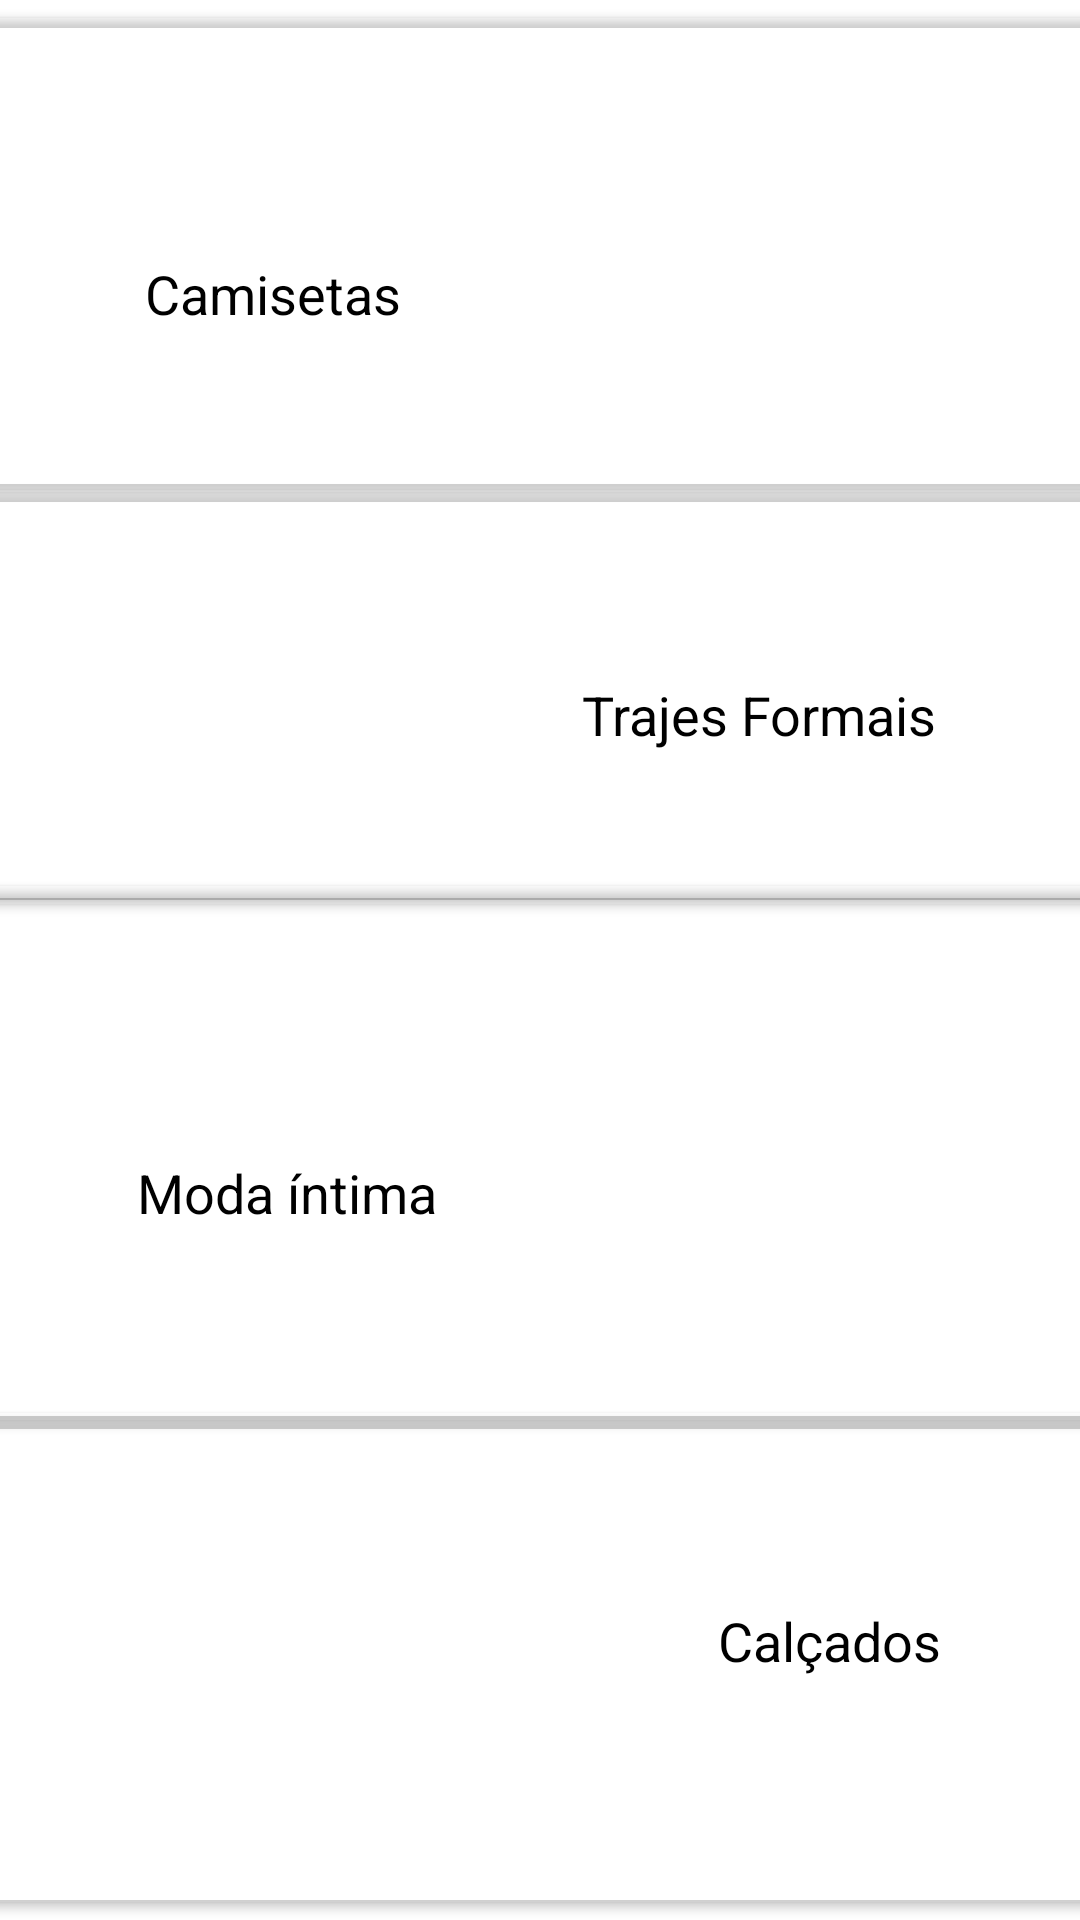

The Android layout XML behind this screen, and the referenced resources:
<!-- AndroidManifest.xml: application theme AppTheme -->
<!-- res/layout/activity_homens_roupas.xml -->
<?xml version="1.0" encoding="utf-8"?>
<androidx.constraintlayout.widget.ConstraintLayout xmlns:android="http://schemas.android.com/apk/res/android"
    xmlns:app="http://schemas.android.com/apk/res-auto"
    xmlns:tools="http://schemas.android.com/tools"
    android:layout_width="match_parent"
    android:layout_height="match_parent"
    android:background="@drawable/mens_options"
    tools:context=".HomensRoupas">

    <TextView
        android:id="@+id/textView10"
        android:layout_width="wrap_content"
        android:layout_height="wrap_content"
        android:text="Camisetas"
        android:textColor="@color/blackColor"
        android:textSize="18sp"
        app:layout_constraintBottom_toBottomOf="parent"
        app:layout_constraintEnd_toEndOf="parent"
        app:layout_constraintHorizontal_bias="0.176"
        app:layout_constraintStart_toStartOf="parent"
        app:layout_constraintTop_toTopOf="parent"
        app:layout_constraintVertical_bias="0.139" />

    <TextView
        android:id="@+id/textView11"
        android:layout_width="wrap_content"
        android:layout_height="wrap_content"
        android:text="Trajes Formais"
        android:textColor="@color/blackColor"
        android:textSize="18sp"
        app:layout_constraintBottom_toBottomOf="parent"
        app:layout_constraintEnd_toEndOf="parent"
        app:layout_constraintHorizontal_bias="0.803"
        app:layout_constraintStart_toStartOf="parent"
        app:layout_constraintTop_toTopOf="parent"
        app:layout_constraintVertical_bias="0.367" />

    <TextView
        android:id="@+id/textView12"
        android:layout_width="wrap_content"
        android:layout_height="wrap_content"
        android:text="Moda íntima"
        android:textColor="@color/blackColor"
        android:textSize="18sp"
        app:layout_constraintBottom_toBottomOf="parent"
        app:layout_constraintEnd_toEndOf="parent"
        app:layout_constraintHorizontal_bias="0.176"
        app:layout_constraintStart_toStartOf="parent"
        app:layout_constraintTop_toTopOf="parent"
        app:layout_constraintVertical_bias="0.626" />

    <TextView
        android:id="@+id/textView13"
        android:layout_width="118dp"
        android:layout_height="42dp"
        android:backgroundTint="#00FFFFFF"
        android:text="Calçados"
        android:textColor="@color/blackColor"
        android:textSize="18sp"
        app:layout_constraintBottom_toBottomOf="parent"
        app:layout_constraintEnd_toEndOf="parent"
        app:layout_constraintHorizontal_bias="0.989"
        app:layout_constraintStart_toStartOf="parent"
        app:layout_constraintTop_toTopOf="parent"
        app:layout_constraintVertical_bias="0.894" />

    <Button
        android:id="@+id/vestir"
        android:layout_width="424dp"
        android:layout_height="190dp"
        android:backgroundTint="#00FFFFFF"
        android:text=""
        app:layout_constraintBottom_toBottomOf="parent"
        app:layout_constraintEnd_toEndOf="parent"
        app:layout_constraintHorizontal_bias="0.538"
        app:layout_constraintStart_toStartOf="parent"
        app:layout_constraintTop_toTopOf="parent"
        app:layout_constraintVertical_bias="0.643" />

    <Button
        android:id="@+id/Camisetas"
        android:layout_width="424dp"
        android:layout_height="170dp"
        android:backgroundTint="#00FFFFFF"
        android:text=""
        app:layout_constraintBottom_toBottomOf="parent"
        app:layout_constraintEnd_toEndOf="parent"
        app:layout_constraintHorizontal_bias="0.692"
        app:layout_constraintStart_toStartOf="parent"
        app:layout_constraintTop_toTopOf="parent"
        app:layout_constraintVertical_bias="0.0" />

    <Button
        android:id="@+id/formais"
        android:layout_width="424dp"
        android:layout_height="150dp"
        android:backgroundTint="#00FFFFFF"
        android:text=""
        app:layout_constraintBottom_toBottomOf="parent"
        app:layout_constraintEnd_toEndOf="parent"
        app:layout_constraintHorizontal_bias="0.692"
        app:layout_constraintStart_toStartOf="parent"
        app:layout_constraintTop_toTopOf="parent"
        app:layout_constraintVertical_bias="0.321" />

    <Button
        android:id="@+id/Calcados"
        android:layout_width="419dp"
        android:layout_height="175dp"
        android:backgroundTint="#00FFFFFF"
        android:text=""
        app:layout_constraintBottom_toBottomOf="parent"
        app:layout_constraintEnd_toEndOf="parent"
        app:layout_constraintHorizontal_bias="0.6"
        app:layout_constraintStart_toStartOf="parent"
        app:layout_constraintTop_toTopOf="parent"
        app:layout_constraintVertical_bias="1.0" />
</androidx.constraintlayout.widget.ConstraintLayout>
<!-- resources referenced by this layout -->
<resources>
  <color name="blackColor">#000</color>
</resources>
